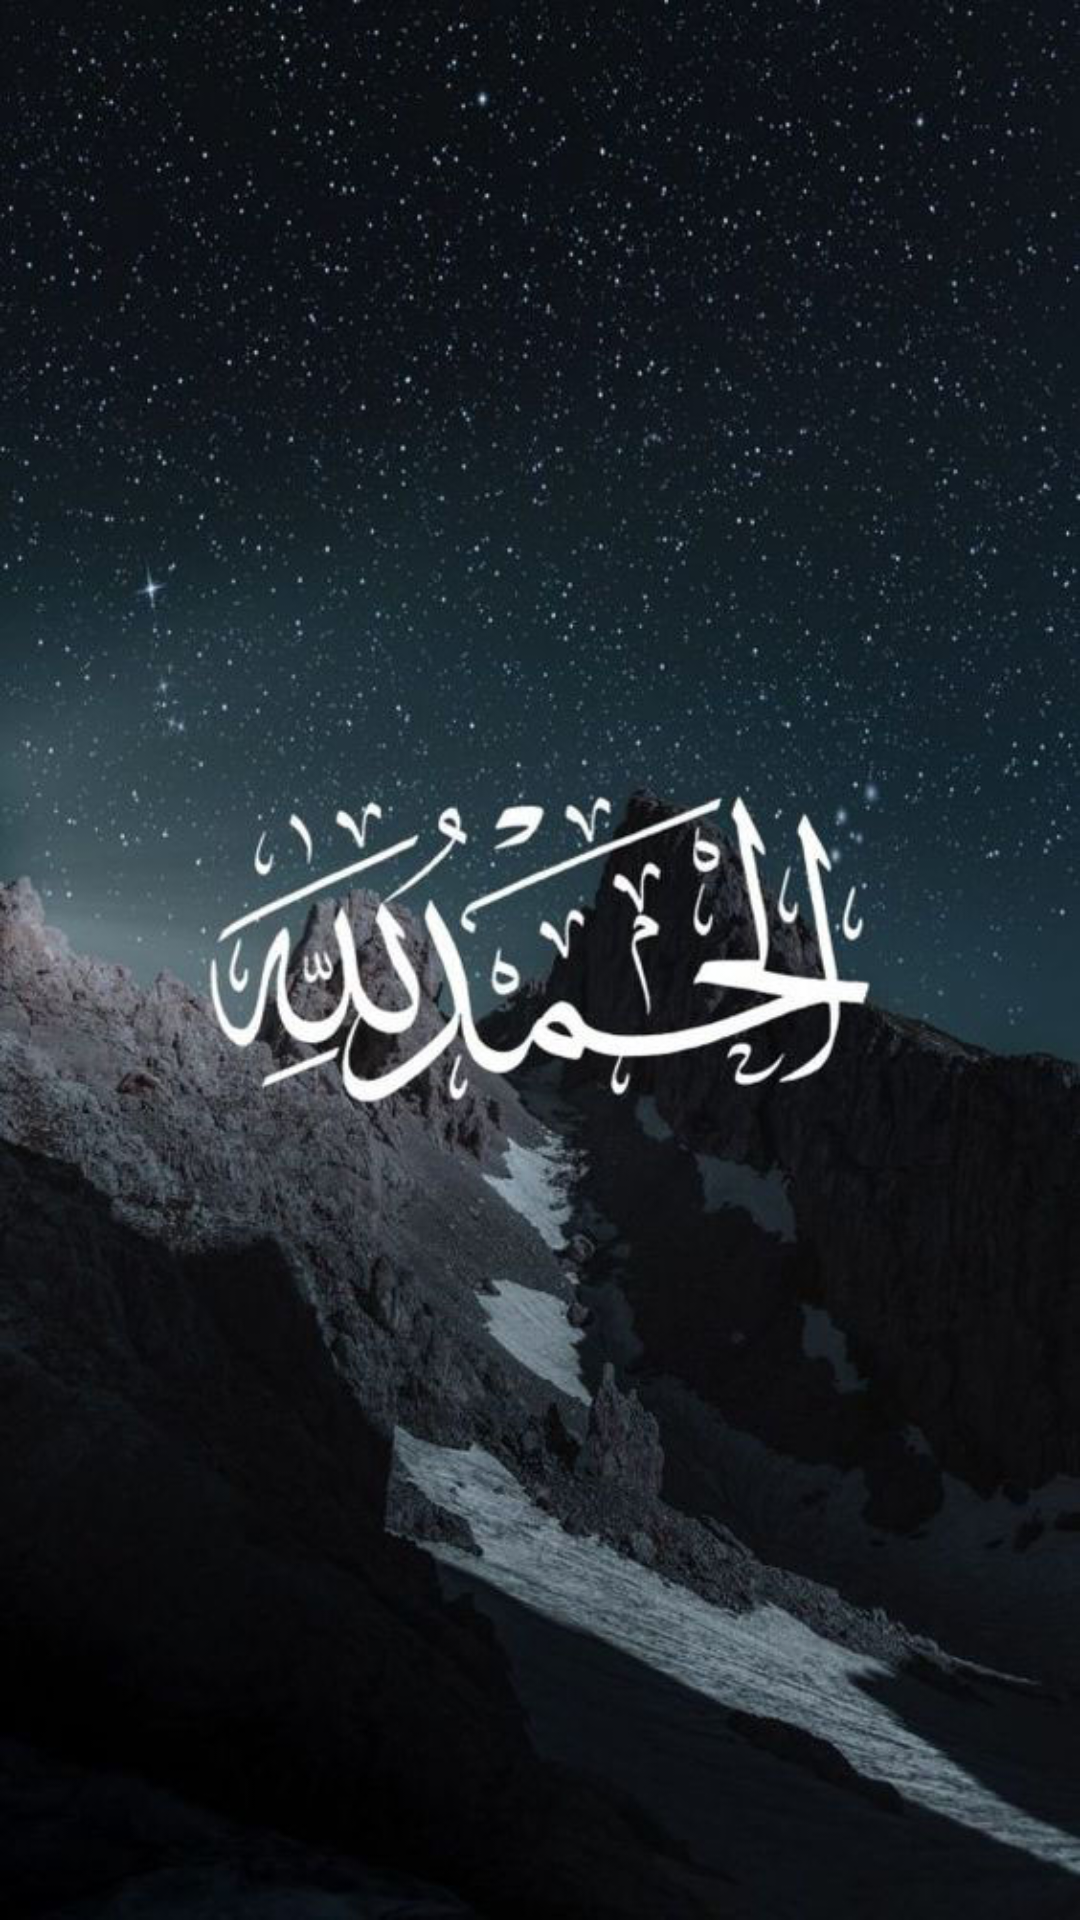

Here is an Android app screen rendered from its layout file. Give the layout XML and the strings, colors and styles it references.
<!-- AndroidManifest.xml: application theme Theme.ElectronicSeb7a -->
<!-- res/layout/activity_splash_screen.xml -->
<?xml version="1.0" encoding="utf-8"?>
<androidx.constraintlayout.widget.ConstraintLayout xmlns:android="http://schemas.android.com/apk/res/android"
    xmlns:app="http://schemas.android.com/apk/res-auto"
    xmlns:tools="http://schemas.android.com/tools"
    android:layout_width="match_parent"
    android:layout_height="match_parent"
    tools:context=".SplashScreen"
    android:background="@drawable/real"
    >

</androidx.constraintlayout.widget.ConstraintLayout>
<!-- resources referenced by this layout -->
<resources>
  <!-- drawable real: jpg bitmap (drawable-v24, 111670 bytes) -->
  <style name="Theme.ElectronicSeb7a" parent="Theme.AppCompat.Light.NoActionBar">
          
          <item name="colorPrimary">@color/purple_500</item>
          <item name="colorPrimaryVariant">@color/purple_700</item>
          <item name="colorOnPrimary">@color/white</item>
          
          <item name="colorSecondary">@color/teal_200</item>
          <item name="colorSecondaryVariant">@color/teal_700</item>
          <item name="colorOnSecondary">@color/black</item>
          
          <item name="android:statusBarColor" tools:targetApi="l">?attr/colorPrimaryVariant</item>
          
      </style>
  <!-- not gathered from this repository: default colours our renderer supplied (Android Studio template values) -->
  <color name="purple_500">#FF6200EE</color>
  <color name="purple_700">#FF3700B3</color>
  <color name="teal_200">#FF03DAC5</color>
  <color name="teal_700">#FF018786</color>
  <color name="black">#FF000000</color>
  <color name="white">#FFFFFFFF</color>
</resources>
